Run: headless pygame with SDL's dummy video driver; simulated clock (each Clock.tick advances the game by its frame time, no real sleeping); random seed 0; keys injected as events and as key.get_pressed() state; no mouse input.
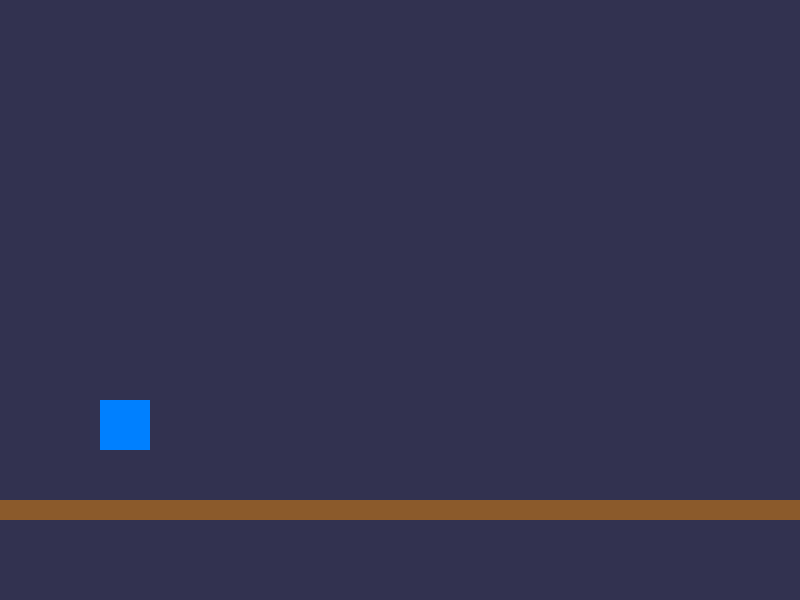
Frame 1 of 4 · flips 1–60 · no input
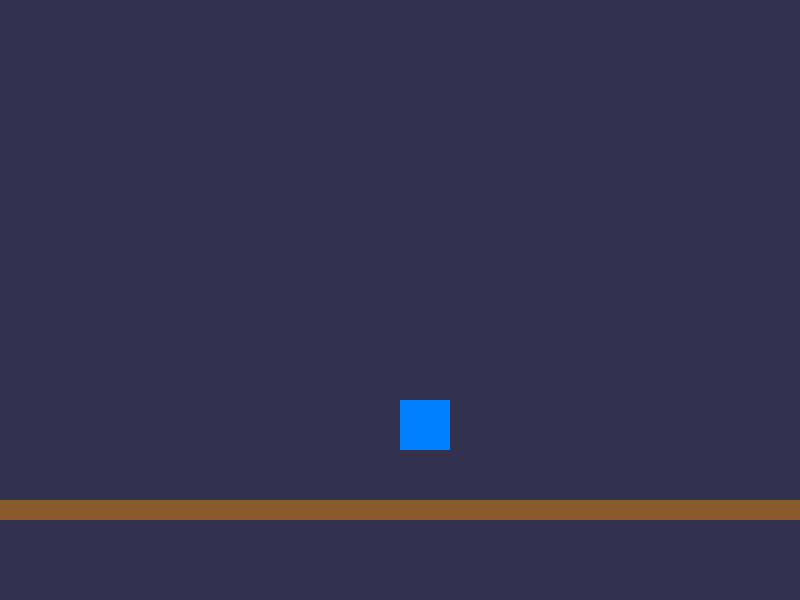
Frame 2 of 4 · flips 61–180 · tapped SPACE, RETURN · held RIGHT (→), D
Frame 3 of 4 · flips 181–300 · held DOWN (↓), S · screen unchanged from frame 2, image omitted
Frame 4 of 4 · flips 301–420 · held LEFT (←), A, UP (↑), W · screen same as frame 1, image omitted

The pygame program that drew these frames:

import pygame

pygame.init()
ecran = pygame.display.set_mode((800, 600))
clock = pygame.time.Clock()

# Joueur (position dans le MONDE)
joueur_x = 100
joueur_y = 400

# Camera
camera_x = 0

# Sol (très long !)
sol = pygame.Rect(0, 500, 3000, 20)

# Arrivée (très loin)
finish = pygame.Rect(2500, 450, 50, 50)

running = True
while running:
    for event in pygame.event.get():
        if event.type == pygame.QUIT:
            running = False
    
    # Mouvement
    keys = pygame.key.get_pressed()
    if keys[pygame.K_LEFT]:
        joueur_x -= 5
    if keys[pygame.K_RIGHT]:
        joueur_x += 5
    
    # === LA MAGIE : Camera suit le joueur ===
    camera_x = joueur_x - 400  # 400 = milieu de l'écran (800/2)
    if camera_x < 0:
        camera_x = 0
    
    # Dessin
    ecran.fill((50, 50, 80))
    
    # Sol (position - camera)
    pygame.draw.rect(ecran, (139, 90, 43), (sol.x - camera_x, sol.y, sol.width, sol.height))
    
    # Arrivée (position - camera)
    pygame.draw.rect(ecran, (0, 255, 0), (finish.x - camera_x, finish.y, finish.width, finish.height))
    
    # Joueur (position - camera)
    pygame.draw.rect(ecran, (0, 128, 255), (joueur_x - camera_x, joueur_y, 50, 50))
    
    pygame.display.flip()
    clock.tick(60)

pygame.quit()
